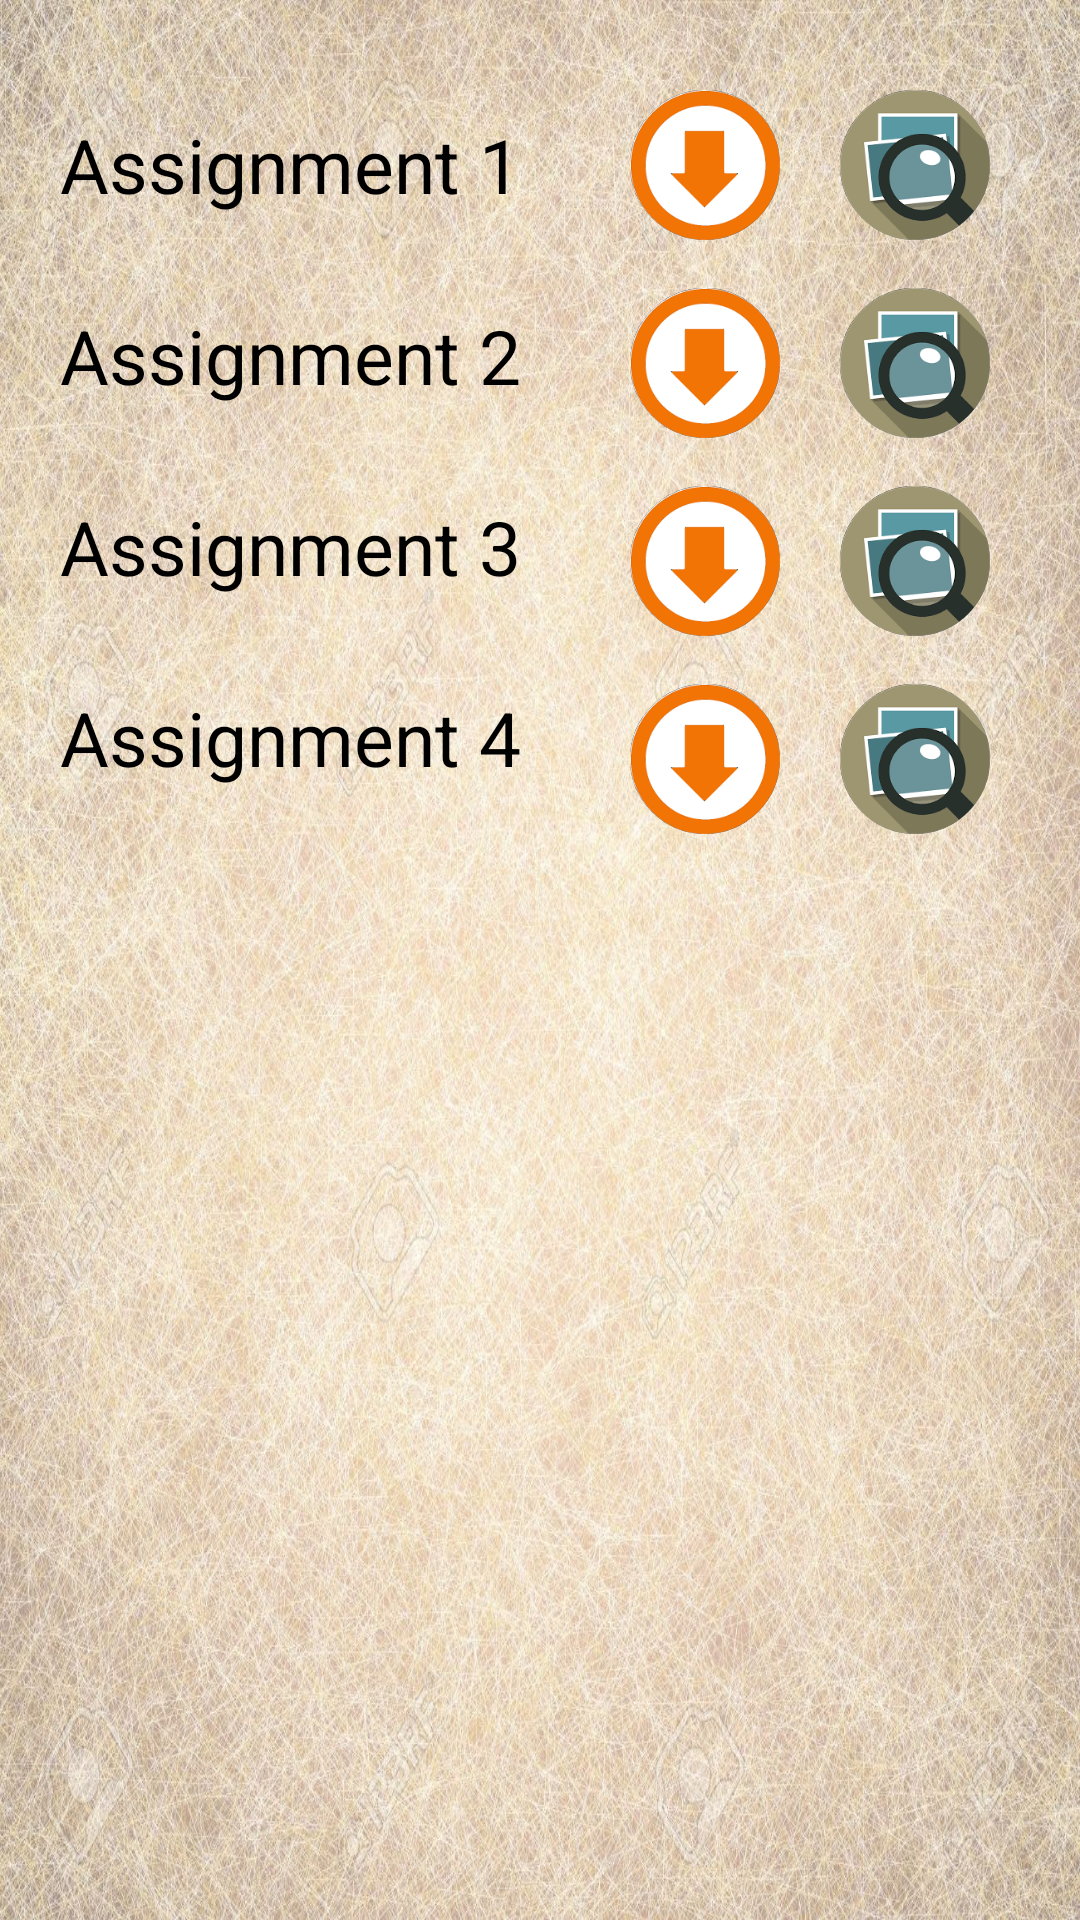

Layout XML and referenced resources for this Android screen:
<!-- AndroidManifest.xml: application theme AppTheme -->
<!-- res/layout/fragment_assign.xml -->
<FrameLayout xmlns:android="http://schemas.android.com/apk/res/android"
    xmlns:tools="http://schemas.android.com/tools"
    android:layout_width="match_parent"
    android:background="@drawable/bb5"
    android:layout_height="match_parent"
    tools:context="com.example.acer.firstapp.NotesFragment">

    
       
    <LinearLayout
        android:orientation="vertical"
        android:layout_width="wrap_content"
        android:layout_height="wrap_content">
        <TextView
            android:text="Assignment 1"
            android:textColor="#000"
            android:layout_marginTop="38dp"
            android:layout_marginLeft="20dp"
            android:textSize="25dp"
            android:id="@+id/tvass1"
            android:layout_width="wrap_content"
            android:layout_height="wrap_content"/>

        <TextView
            android:text="Assignment 2"
            android:textColor="#000"
            android:layout_marginTop="30dp"
            android:layout_marginLeft="20dp"
            android:textSize="25dp"
            android:id="@+id/tvass2"
            android:layout_width="wrap_content"
            android:layout_height="wrap_content"/>

        <TextView
            android:text="Assignment 3"
            android:textColor="#000"
            android:layout_marginTop="30dp"
            android:layout_marginLeft="20dp"
            android:textSize="25dp"
            android:id="@+id/tvass3"
            android:layout_width="wrap_content"
            android:layout_height="wrap_content"/>

        <TextView
            android:text="Assignment 4"
            android:textColor="#000"
            android:layout_marginTop="30dp"
            android:layout_marginLeft="20dp"
            android:textSize="25dp"
            android:id="@+id/tvass4"
            android:layout_width="wrap_content"
            android:layout_height="wrap_content"/>
    </LinearLayout>

    <LinearLayout
        android:orientation="vertical"
        android:layout_width="wrap_content"
        android:layout_height="wrap_content">

        <LinearLayout
            android:orientation="horizontal"
            android:layout_width="wrap_content"
            android:layout_height="wrap_content">

            <ImageButton
                android:layout_marginLeft="210dp"
                android:layout_marginRight="20dp"
                android:layout_marginTop="30dp"
                android:id="@+id/ibdownload11"
                android:onClick="Assign"
                android:src="@drawable/download"
                android:scaleType="fitCenter"
                style="@style/btnstyle1"
                android:layout_width="50dp"
                android:layout_height="50dp" />

            <ImageButton
                android:layout_marginTop="30dp"
                android:id="@+id/ibpreview11"
                android:src="@drawable/preview"
                android:onClick="Assign"
                android:scaleType="fitCenter"
                style="@style/btnstyle1"
                android:layout_width="50dp"
                android:layout_height="50dp" />
        </LinearLayout>

        <LinearLayout
            android:orientation="horizontal"
            android:layout_width="wrap_content"
            android:layout_height="wrap_content">

            <ImageButton
                android:layout_marginLeft="210dp"
                android:layout_marginRight="20dp"
                android:layout_marginTop="16dp"
                android:id="@+id/ibdownload21"
                android:onClick="Assign"
                android:src="@drawable/download"
                android:scaleType="fitCenter"
                style="@style/btnstyle1"
                android:layout_width="50dp"
                android:layout_height="50dp" />

            <ImageButton
                android:layout_marginTop="16dp"
                android:id="@+id/ibpreview21"
                android:onClick="Assign"
                android:src="@drawable/preview"
                android:scaleType="fitCenter"
                style="@style/btnstyle1"
                android:layout_width="50dp"
                android:layout_height="50dp" />
        </LinearLayout>

        <LinearLayout
            android:orientation="horizontal"
            android:layout_width="wrap_content"
            android:layout_height="wrap_content">

            <ImageButton
                android:layout_marginLeft="210dp"
                android:layout_marginRight="20dp"
                android:layout_marginTop="16dp"
                android:id="@+id/ibdownload31"
                android:onClick="Assign"
                android:src="@drawable/download"
                android:scaleType="fitCenter"
                style="@style/btnstyle1"
                android:layout_width="50dp"
                android:layout_height="50dp" />

            <ImageButton
                android:layout_marginTop="16dp"
                android:id="@+id/ibpreview31"
                android:onClick="Assign"
                android:src="@drawable/preview"
                android:scaleType="fitCenter"
                style="@style/btnstyle1"
                android:layout_width="50dp"
                android:layout_height="50dp" />
        </LinearLayout>

        <LinearLayout
            android:orientation="horizontal"
            android:layout_width="wrap_content"
            android:layout_height="wrap_content">

            <ImageButton
                android:layout_marginLeft="210dp"
                android:layout_marginRight="20dp"
                android:layout_marginTop="16dp"
                android:id="@+id/ibdownload41"
                android:onClick="Assign"
                android:src="@drawable/download"
                android:scaleType="fitCenter"
                style="@style/btnstyle1"
                android:layout_width="50dp"
                android:layout_height="50dp" />

            <ImageButton
                android:layout_marginTop="16dp"
                android:id="@+id/ibpreview41"
                android:onClick="Assign"
                android:src="@drawable/preview"
                android:scaleType="fitCenter"
                style="@style/btnstyle1"
                android:layout_width="50dp"
                android:layout_height="50dp" />
        </LinearLayout>
    </LinearLayout>

</FrameLayout>
<!-- resources referenced by this layout -->
<resources>
  <!-- drawable bb5: jpg bitmap (drawable-hdpi, 453580 bytes) -->
  <!-- drawable download: png bitmap (drawable-hdpi, 9995 bytes) -->
  <!-- drawable preview: png bitmap (drawable-hdpi, 14006 bytes) -->
  <style name="btnstyle1">
          <item name="android:layout_weight">1</item>
          <item name="android:background">@drawable/circular</item>
          <item name="android:layout_marginRight">3dp</item>
          <item name="android:textSize">25dp</item>
          <item name="android:gravity">center</item>
      </style>
  <style name="AppTheme" parent="Theme.AppCompat.Light.DarkActionBar">
          
          <item name="colorPrimary">@color/colorPrimary</item>
          <item name="colorPrimaryDark">@color/colorPrimaryDark</item>
          <item name="colorAccent">@color/colorAccent</item>
      </style>
  <!-- drawable circular (drawable) -->
  <?xml version="1.0" encoding="utf-8"?>
  <selector xmlns:android="http://schemas.android.com/apk/res/android">
  
     <item>
      <shape android:shape="oval">
          <size android:width="120sp"
              android:height="100sp" />
          <stroke android:width="0.5sp"
              android:color="#000"/>
  
      </shape>
   </item>
  </selector>
  <!-- not gathered from this repository: default colours our renderer supplied (Android Studio template values) -->
  <color name="colorPrimary">#FF6200EE</color>
  <color name="colorPrimaryDark">#FF3700B3</color>
  <color name="colorAccent">#FF03DAC5</color>
</resources>
